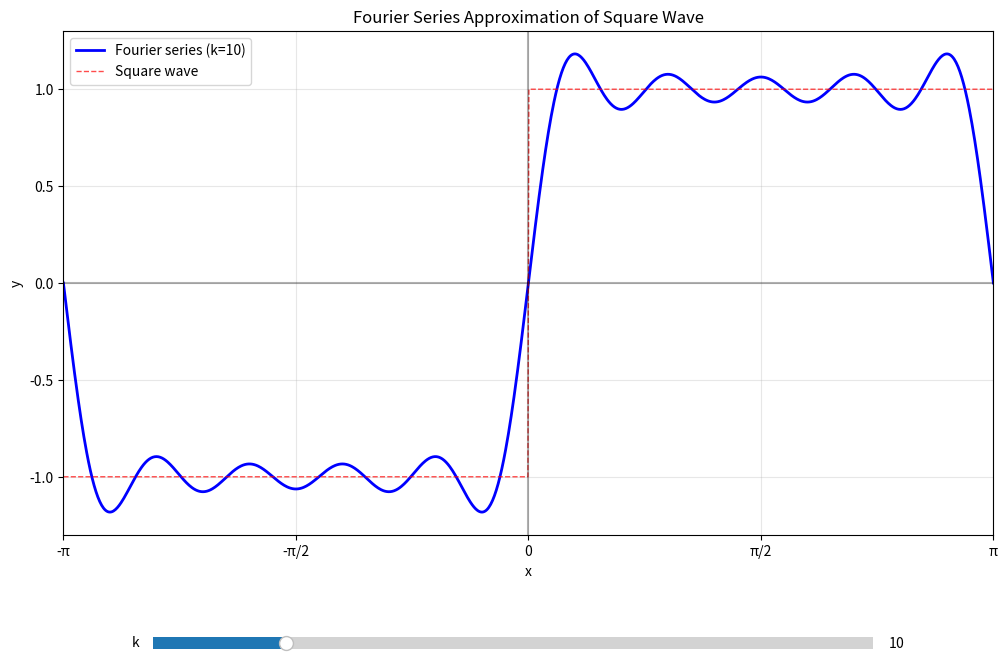

Write the Python code that produced this figure.
import numpy as np
import matplotlib.pyplot as plt
from matplotlib.widgets import Slider

def plot_fourier_series():
    """
    Plot Fourier series approximation of a square wave with interactive k-slider
    """
    # Set up the plot
    fig, ax = plt.subplots(figsize=(12, 8))
    plt.subplots_adjust(bottom=0.25)  # Make room for slider
    
    # Initial parameters
    k_init = 10
    x = np.linspace(-np.pi, np.pi, 1000)
    
    # Calculate initial Fourier series
    y = np.zeros_like(x)
    for i in range(1, k_init + 1):
        y += 2/(np.pi * i) * (1 - (-1)**i) * np.sin(i*x)
    
    # Initial plot
    line, = ax.plot(x, y, 'b-', linewidth=2, label=f'Fourier series (k={k_init})')
    
    # Plot theoretical square wave for comparison
    square_wave = np.sign(x)
    ax.plot(x, square_wave, 'r--', linewidth=1, alpha=0.7, label='Square wave')
    
    # Customize the plot
    ax.set_xlabel('x')
    ax.set_ylabel('y')
    ax.set_title('Fourier Series Approximation of Square Wave')
    ax.grid(True, alpha=0.3)
    ax.legend()
    
    # Set x-axis limits and add π markers
    ax.set_xlim(-np.pi, np.pi)
    ax.set_xticks([-np.pi, -np.pi/2, 0, np.pi/2, np.pi])
    ax.set_xticklabels(['-π', '-π/2', '0', 'π/2', 'π'])
    
    # Add horizontal line at y=0
    ax.axhline(y=0, color='k', linestyle='-', alpha=0.3)
    
    # Add vertical line at x=0
    ax.axvline(x=0, color='k', linestyle='-', alpha=0.3)
    
    # Create slider
    ax_slider = plt.axes((0.2, 0.1, 0.6, 0.03))
    slider = Slider(ax_slider, 'k', 1, 50, valinit=k_init, valstep=1)
    
    def update(val):
        k = int(slider.val)
        y_new = np.zeros_like(x)
        for i in range(1, k + 1):
            y_new += 2/(np.pi * i) * (1 - (-1)**i) * np.sin(i*x)
        
        line.set_ydata(y_new)
        line.set_label(f'Fourier series (k={k})')
        ax.legend()
        fig.canvas.draw()
    
    slider.on_changed(update)
    
    plt.show()

# Run the interactive plot
if __name__ == "__main__":
    plot_fourier_series()